Image classification data set "Images" (Gabe-flomo/Filtr on GitHub). Class labels (2): kick drum, snare drum.

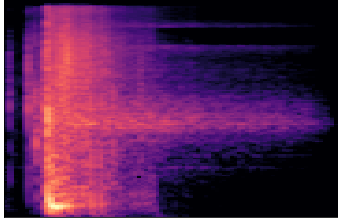
Label: snare drum

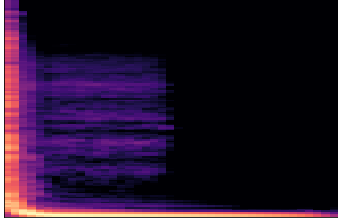
Label: kick drum

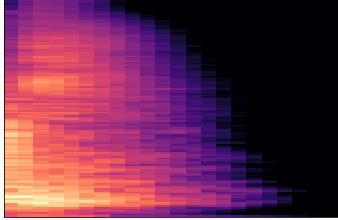
Label: snare drum

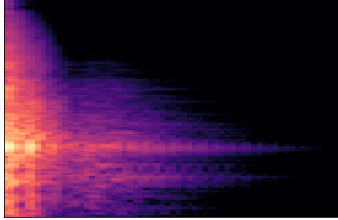
Label: snare drum

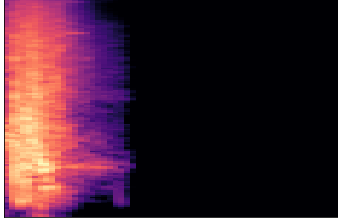
Label: snare drum

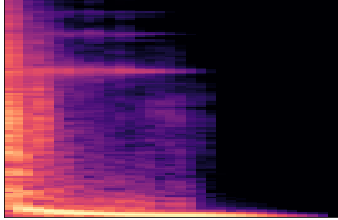
Label: kick drum
